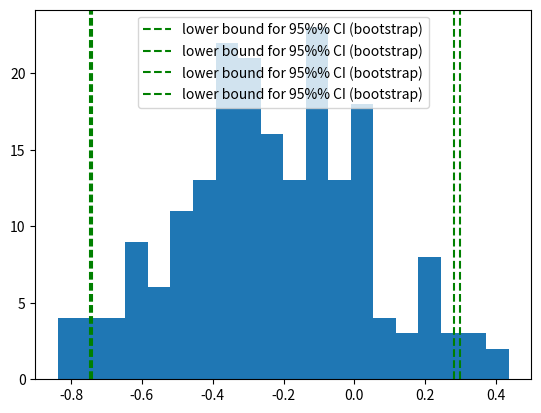

Write Python code to recreate this figure.
# From the course: Ensemble Machine Learning in Python: Random Forest, AdaBoost
# Link: https://www.udemy.com/machine-learning-in-python-random-forest-adaboost/

import numpy as np
import matplotlib.pyplot as plt

from scipy.stats import norm


if __name__ == '__main__':

    B = 200
    N = 20
    X = np.random.randn(N)

    print("sample mean of X:", X.mean())

    individual_estimates = np.empty(B)
    for b in range(B):
        sample = np.random.choice(X, size=N)
        individual_estimates[b] = sample.mean()

    # bootstrap way of calculating CI
    bmean = individual_estimates.mean()
    bstd = individual_estimates.std()
    lower = bmean + norm.ppf(0.025)*bstd
    upper = bmean + norm.ppf(0.975)*bstd

    # traditional way of calculating CI
    lower2 = X.mean() + norm.ppf(0.025)*X.std()/np.sqrt(N)
    upper2 = X.mean() + norm.ppf(0.975)*X.std()/np.sqrt(N)

    plt.hist(individual_estimates, bins=20)
    plt.axvline(x=lower, linestyle='--', color='g', label="lower bound for 95%% CI (bootstrap)")
    plt.axvline(x=upper, linestyle='--', color='g', label="lower bound for 95%% CI (bootstrap)")
    plt.axvline(x=lower2, linestyle='--', color='g', label="lower bound for 95%% CI (bootstrap)")
    plt.axvline(x=upper2, linestyle='--', color='g', label="lower bound for 95%% CI (bootstrap)")
    plt.legend()
    plt.show()
